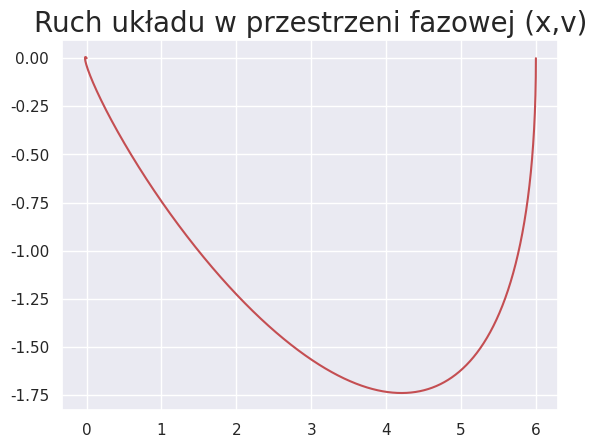

Recreate this plot in Python.
# -*- coding: utf-8 -*-
"""Untitled1.ipynb

Automatically generated by Colaboratory.

Original file is located at
    https://colab.research.google.com/<link-removed>
"""

import math

import numpy as np
from scipy.integrate import solve_ivp
import matplotlib.pyplot as plt
import seaborn as sns
sns.set()

k = 25
m = 48
t = np.linspace(0, 20, 10000)
x = [6, 0]
delta = 0.63

def wykres(t, x):
    result = (x[1], (-2 * delta * x[1] - (k/m) * x[0]))
    return result

solution = solve_ivp(wykres, [0, 1000], y0=x, t_eval=t)
plt.plot(solution.y[0], solution.y[1], color='r')
plt.title('Ruch układu w przestrzeni fazowej (x,v)', fontsize=20)
plt.grid(True)
plt.show()